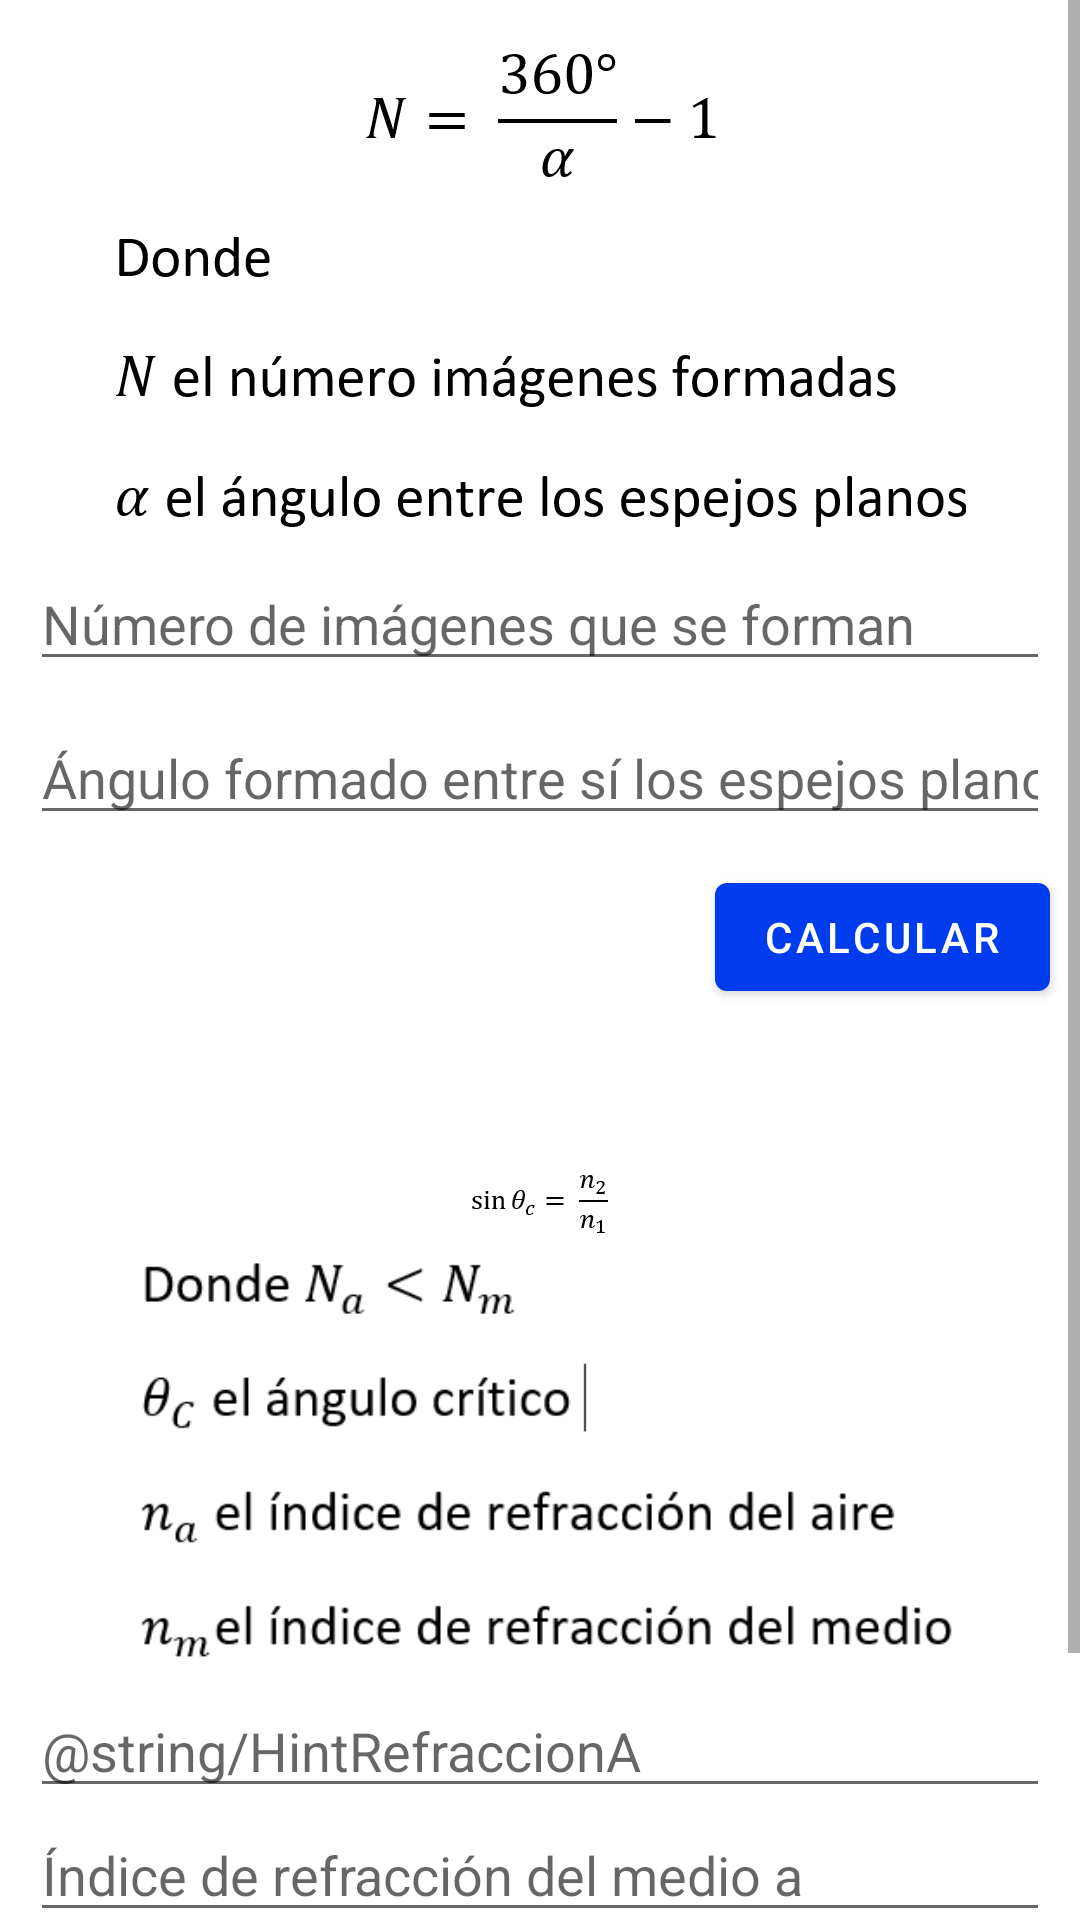

Write the Android layout XML for this screen, with the resource values it uses.
<!-- AndroidManifest.xml: application theme Theme.CalculadoraFisicaFinal -->
<!-- res/layout/activity_reflexion.xml -->
<?xml version="1.0" encoding="utf-8"?>
<LinearLayout xmlns:android="http://schemas.android.com/apk/res/android"
    xmlns:app="http://schemas.android.com/apk/res-auto"
    xmlns:tools="http://schemas.android.com/tools"
    android:layout_width="match_parent"
    android:layout_height="match_parent"
    tools:context=".Reflexion"
    android:orientation="vertical">

    <ScrollView
        android:layout_width="match_parent"
        android:layout_height="match_parent">
        <LinearLayout
            android:layout_width="match_parent"
            android:layout_height="match_parent"
            android:orientation="vertical">
            <ImageView
                android:layout_width="200dp"
                android:layout_height="wrap_content"
                android:src="@mipmap/reflexionf"
                android:layout_gravity="center"/>
            <ImageView
                android:layout_width="wrap_content"
                android:layout_height="wrap_content"
                android:src="@mipmap/reflexiond"
                android:layout_gravity="center"
                android:scaleType="centerInside"
                android:layout_marginBottom="10dp"/>
            <EditText
                android:id="@+id/numeroimagenesET"
                android:layout_marginLeft="10dp"
                android:layout_marginRight="10dp"
                android:layout_width="match_parent"
                android:layout_height="wrap_content"
                android:inputType="numberDecimal"
                android:hint="@string/HintReflexionN"/>
            <EditText
                android:id="@+id/angulosespET"
                android:layout_marginLeft="10dp"
                android:layout_marginRight="10dp"
                android:layout_marginTop="10dp"
                android:layout_width="match_parent"
                android:layout_height="wrap_content"
                android:inputType="numberDecimal"
                android:hint="@string/HintReflexionA"/>
            <Button
                android:id="@+id/btnCalc"
                android:layout_width="wrap_content"
                android:layout_height="wrap_content"
                android:text="@string/ButtonCalc"
                android:layout_marginTop="10dp"
                android:layout_marginRight="10dp"
                android:layout_gravity="right"/>
            <TextView
                android:id="@+id/resultTxt"
                android:layout_width="wrap_content"
                android:layout_height="wrap_content"
                android:textSize="40sp"
                android:textColor="@color/Main"
                android:fontFamily="serif-monospace"
                android:layout_gravity="center"/>
            <LinearLayout
                android:layout_width="match_parent"
                android:layout_height="wrap_content"
                android:orientation="vertical">
                <ImageView
                    android:layout_width="wrap_content"
                    android:layout_height="wrap_content"
                    android:layout_gravity="center"
                    android:layout_marginTop="10dp"
                    android:src="@mipmap/refraccionf" />

                <ImageView
                    android:layout_width="314dp"
                    android:layout_height="150dp"
                    android:layout_gravity="center"
                    android:src="@mipmap/refracciond" />
                <EditText
                    android:id="@+id/angulocET"
                    android:layout_marginLeft="10dp"
                    android:layout_marginRight="10dp"
                    android:layout_width="match_parent"
                    android:layout_height="wrap_content"
                    android:inputType="numberDecimal"
                    android:hint="@string/HintRefraccionA"/>
                <EditText
                    android:id="@+id/indiceairET"
                    android:layout_marginLeft="10dp"
                    android:layout_marginRight="10dp"
                    android:layout_width="match_parent"
                    android:layout_height="wrap_content"
                    android:inputType="numberDecimal"
                    android:hint="@string/HintReflexionNa"/>
                <EditText
                    android:id="@+id/indicemedET"
                    android:layout_marginLeft="10dp"
                    android:layout_marginRight="10dp"
                    android:layout_width="match_parent"
                    android:layout_height="wrap_content"
                    android:inputType="numberDecimal"
                    android:hint="@string/HintReflexionNm"/>
                <Button
                    android:id="@+id/btnCalc2"
                    android:layout_width="wrap_content"
                    android:layout_height="wrap_content"
                    android:text="@string/ButtonCalc"
                    android:layout_marginTop="10dp"
                    android:layout_marginRight="10dp"
                    android:layout_gravity="right"/>
            </LinearLayout>
        </LinearLayout>
    </ScrollView>





</LinearLayout>
<!-- resources referenced by this layout -->
<resources>
  <color name="Main">#003CEE</color>
  <!-- mipmap reflexiond: png bitmap (mipmap-xxhdpi, 19894 bytes) -->
  <!-- mipmap reflexionf: png bitmap (mipmap-xxhdpi, 5523 bytes) -->
  <!-- mipmap refracciond: png bitmap (mipmap-xxhdpi, 13903 bytes) -->
  <!-- mipmap refraccionf: png bitmap (mipmap-xxhdpi, 2021 bytes) -->
  <string name="ButtonCalc">Calcular</string>
  <string name="HintReflexionA">Ángulo formado entre sí los espejos planos</string>
  <string name="HintReflexionN">Número de imágenes que se forman</string>
  <string name="HintReflexionNa">Índice de refracción del medio a</string>
  <string name="HintReflexionNm">Índice de refracción del medio m</string>
  <style name="Theme.CalculadoraFisicaFinal" parent="Theme.MaterialComponents.DayNight.DarkActionBar">
          
          <item name="colorPrimary">@color/Main</item>
          <item name="colorPrimaryVariant">@color/purple_700</item>
          <item name="colorOnPrimary">@color/white</item>
          
          <item name="colorSecondary">@color/teal_200</item>
          <item name="colorSecondaryVariant">@color/teal_700</item>
          <item name="colorOnSecondary">@color/black</item>
          
          <item name="android:statusBarColor" tools:targetApi="l">?attr/colorPrimaryVariant</item>
          
      </style>
  <color name="purple_700">#003CEE</color>
  <color name="white">#FFFFFFFF</color>
  <color name="teal_200">#4F62CC</color>
  <color name="teal_700">#FF018786</color>
  <color name="black">#FF000000</color>
</resources>
